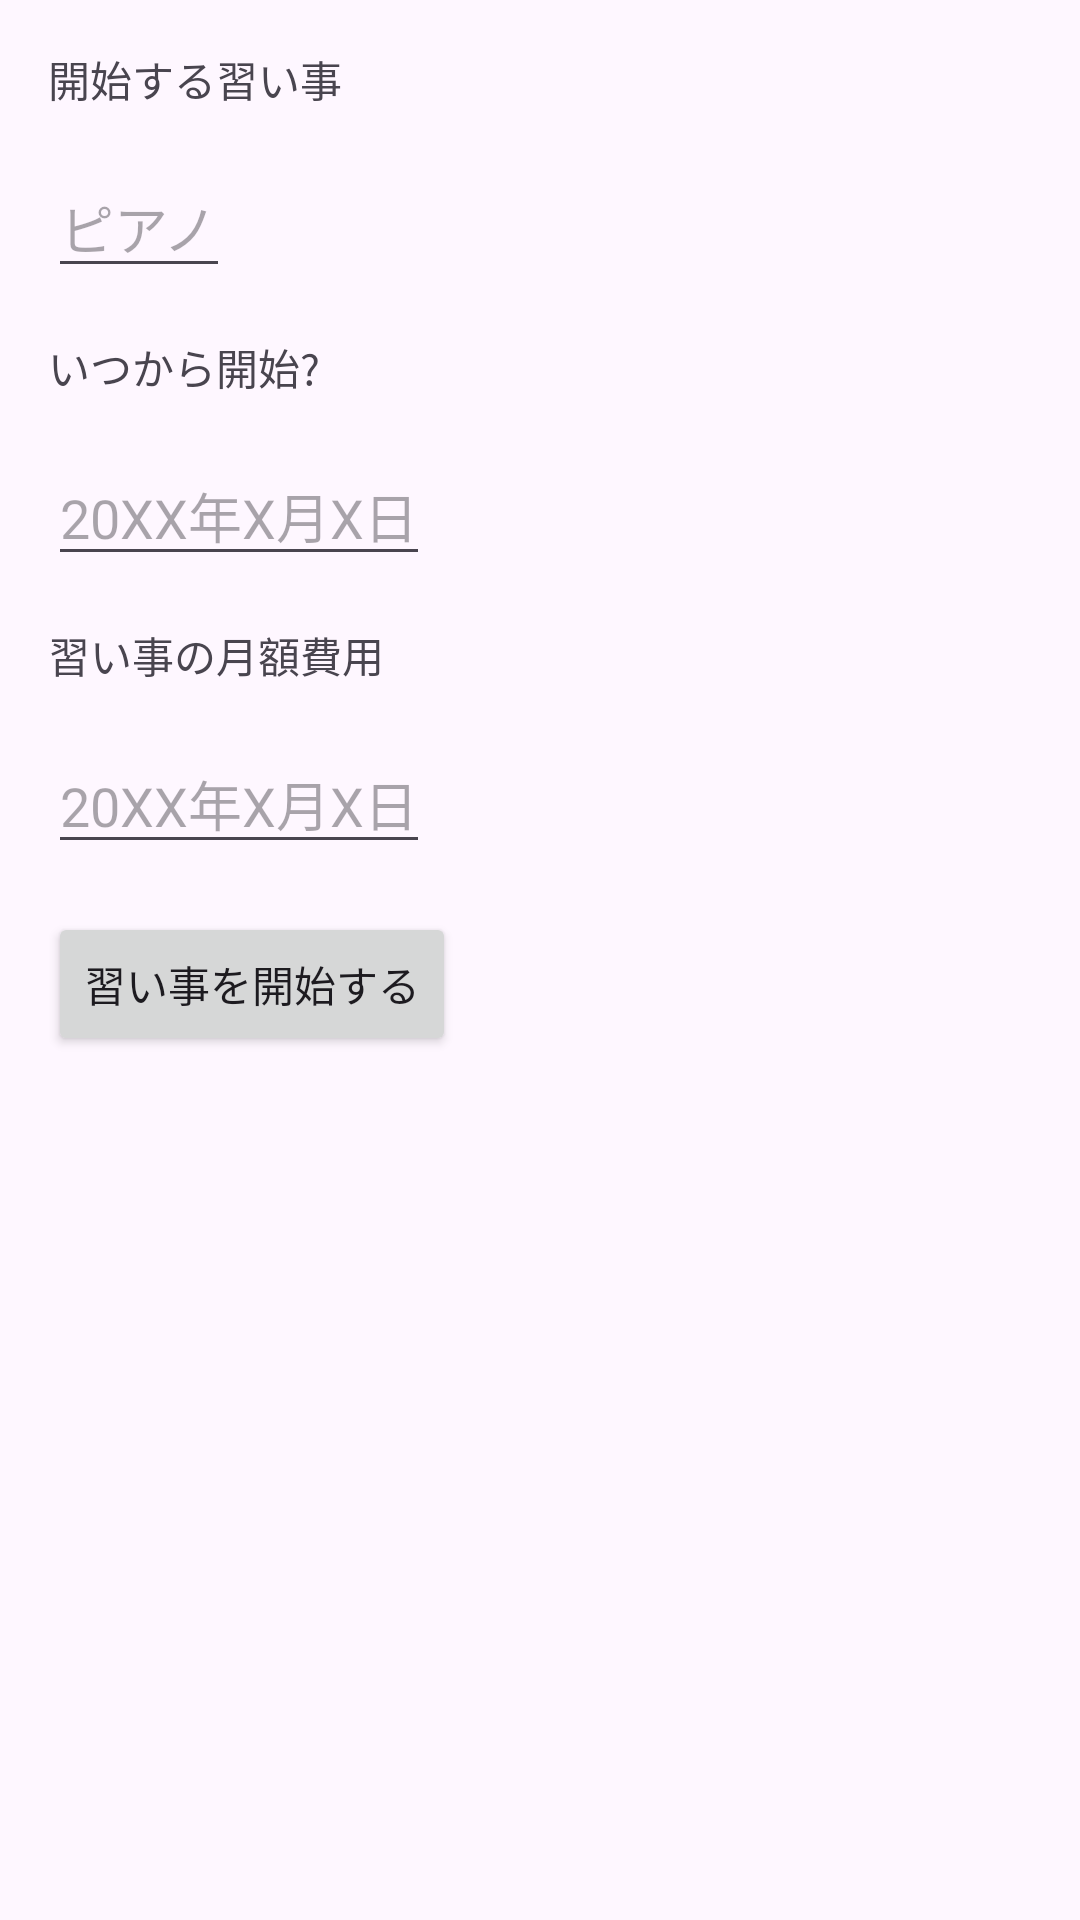

The Android layout XML behind this screen, and the referenced resources:
<!-- AndroidManifest.xml: application theme Theme.LessonsCalendar -->
<!-- res/layout/fragment_start_lessons.xml -->
<?xml version="1.0" encoding="utf-8"?>
<androidx.constraintlayout.widget.ConstraintLayout xmlns:android="http://schemas.android.com/apk/res/android"
    xmlns:app="http://schemas.android.com/apk/res-auto"
    xmlns:tools="http://schemas.android.com/tools"
    android:id="@+id/frameLayout"
    android:layout_width="match_parent"
    android:layout_height="match_parent"
    tools:context=".StartLessonsFragment">

    <TextView
        android:id="@+id/lessons_text_view"
        android:text="開始する習い事"
        android:layout_width="wrap_content"
        android:layout_height="wrap_content"
        app:layout_constraintTop_toTopOf="parent"
        app:layout_constraintStart_toStartOf="parent"
        android:layout_marginStart="16dp"
        android:layout_marginTop="16dp"
        />

    <EditText
        android:id="@+id/lessons_edit_text"
        android:hint="ピアノ"
        android:layout_width="wrap_content"
        android:layout_height="wrap_content"
        app:layout_constraintTop_toBottomOf="@+id/lessons_text_view"
        app:layout_constraintLeft_toLeftOf="parent"
        android:layout_marginTop="16dp"
        android:layout_marginStart="16dp"
        />

    <TextView
        android:id="@+id/when_start_text_view"
        android:text="いつから開始?"
        android:layout_width="wrap_content"
        android:layout_height="wrap_content"
        app:layout_constraintTop_toBottomOf="@+id/lessons_edit_text"
        app:layout_constraintLeft_toLeftOf="parent"
        android:layout_marginTop="16dp"
        android:layout_marginStart="16dp"
        />
    
    <EditText
        android:id="@+id/when_start_edit_text"
        android:hint="20XX年X月X日"
        android:layout_width="wrap_content"
        android:layout_height="wrap_content"
        app:layout_constraintTop_toBottomOf="@+id/when_start_text_view"
        app:layout_constraintLeft_toLeftOf="parent"
        android:layout_marginTop="16dp"
        android:layout_marginStart="16dp"
        />

    <TextView
        android:id="@+id/monthly_cost_text_view"
        android:text="習い事の月額費用"
        android:layout_width="wrap_content"
        android:layout_height="wrap_content"
        app:layout_constraintTop_toBottomOf="@+id/when_start_edit_text"
        app:layout_constraintLeft_toLeftOf="parent"
        android:layout_marginTop="16dp"
        android:layout_marginStart="16dp"
        />

    <EditText
        android:id="@+id/monthly_cost_edit_text"
        android:hint="20XX年X月X日"
        android:layout_width="wrap_content"
        android:layout_height="wrap_content"
        app:layout_constraintTop_toBottomOf="@+id/monthly_cost_text_view"
        app:layout_constraintLeft_toLeftOf="parent"
        android:layout_marginTop="16dp"
        android:layout_marginStart="16dp"
        />

    <Button
        android:id="@+id/start_lesson_button"
        android:text="習い事を開始する"
        android:layout_width="wrap_content"
        android:layout_height="wrap_content"
        app:layout_constraintTop_toBottomOf="@+id/monthly_cost_edit_text"
        app:layout_constraintLeft_toLeftOf="parent"
        android:layout_marginTop="16dp"
        android:layout_marginStart="16dp"
        />

</androidx.constraintlayout.widget.ConstraintLayout>
<!-- resources referenced by this layout -->
<resources>
  <style name="Theme.LessonsCalendar" parent="Base.Theme.LessonsCalendar" />
  <style name="Base.Theme.LessonsCalendar" parent="Theme.Material3.DayNight.NoActionBar">
          
          
      </style>
</resources>
